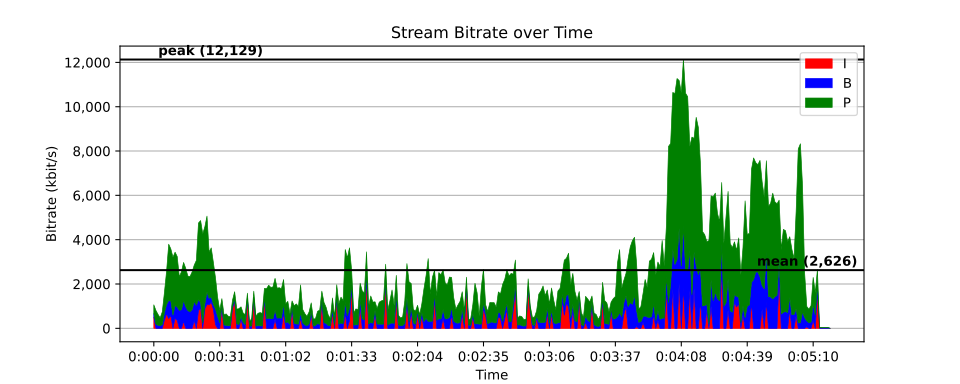

Values plotted in this chart, from the file beside it:
time, size, pict_type
0, 63133, I
0.02085, 411, B
0.04171, 767, B
0.06256, 527, B
0.08342, 6270, P
0.1043, 844, B
0.1251, 998, B
0.146, 267, B
0.1668, 10790, P
0.1877, 224, B
0.2085, 400, B
0.2294, 190, B
0.2502, 2819, P
0.2711, 164, B
0.292, 356, B
0.3128, 128, B
0.3337, 1990, P
0.3545, 228, B
0.3754, 528, B
0.3962, 238, B
0.4171, 2238, P
0.4379, 216, B
0.4588, 489, B
0.4796, 290, B
0.5005, 2216, P
0.5214, 322, B
0.5422, 894, B
0.5631, 401, B
0.5839, 3613, P
0.6048, 444, B
0.6256, 1110, B
0.6465, 530, B
0.6673, 4261, P
0.6882, 445, B
0.709, 1019, B
0.7299, 615, B
0.7508, 4841, P
0.7716, 442, B
0.7925, 1196, B
0.8133, 536, B
0.8342, 4992, P
0.855, 496, B
0.8759, 1334, B
0.8967, 562, B
0.9176, 5560, P
0.9384, 490, B
0.9593, 1194, B
0.9801, 595, B
1.001, 6030, P
1.022, 418, B
1.043, 1146, B
1.064, 565, B
1.084, 5478, P
1.105, 486, B
1.126, 1390, B
1.147, 523, B
1.168, 6450, P
1.189, 471, B
1.21, 1164, B
1.23, 669, B
... 15,191 more rows
